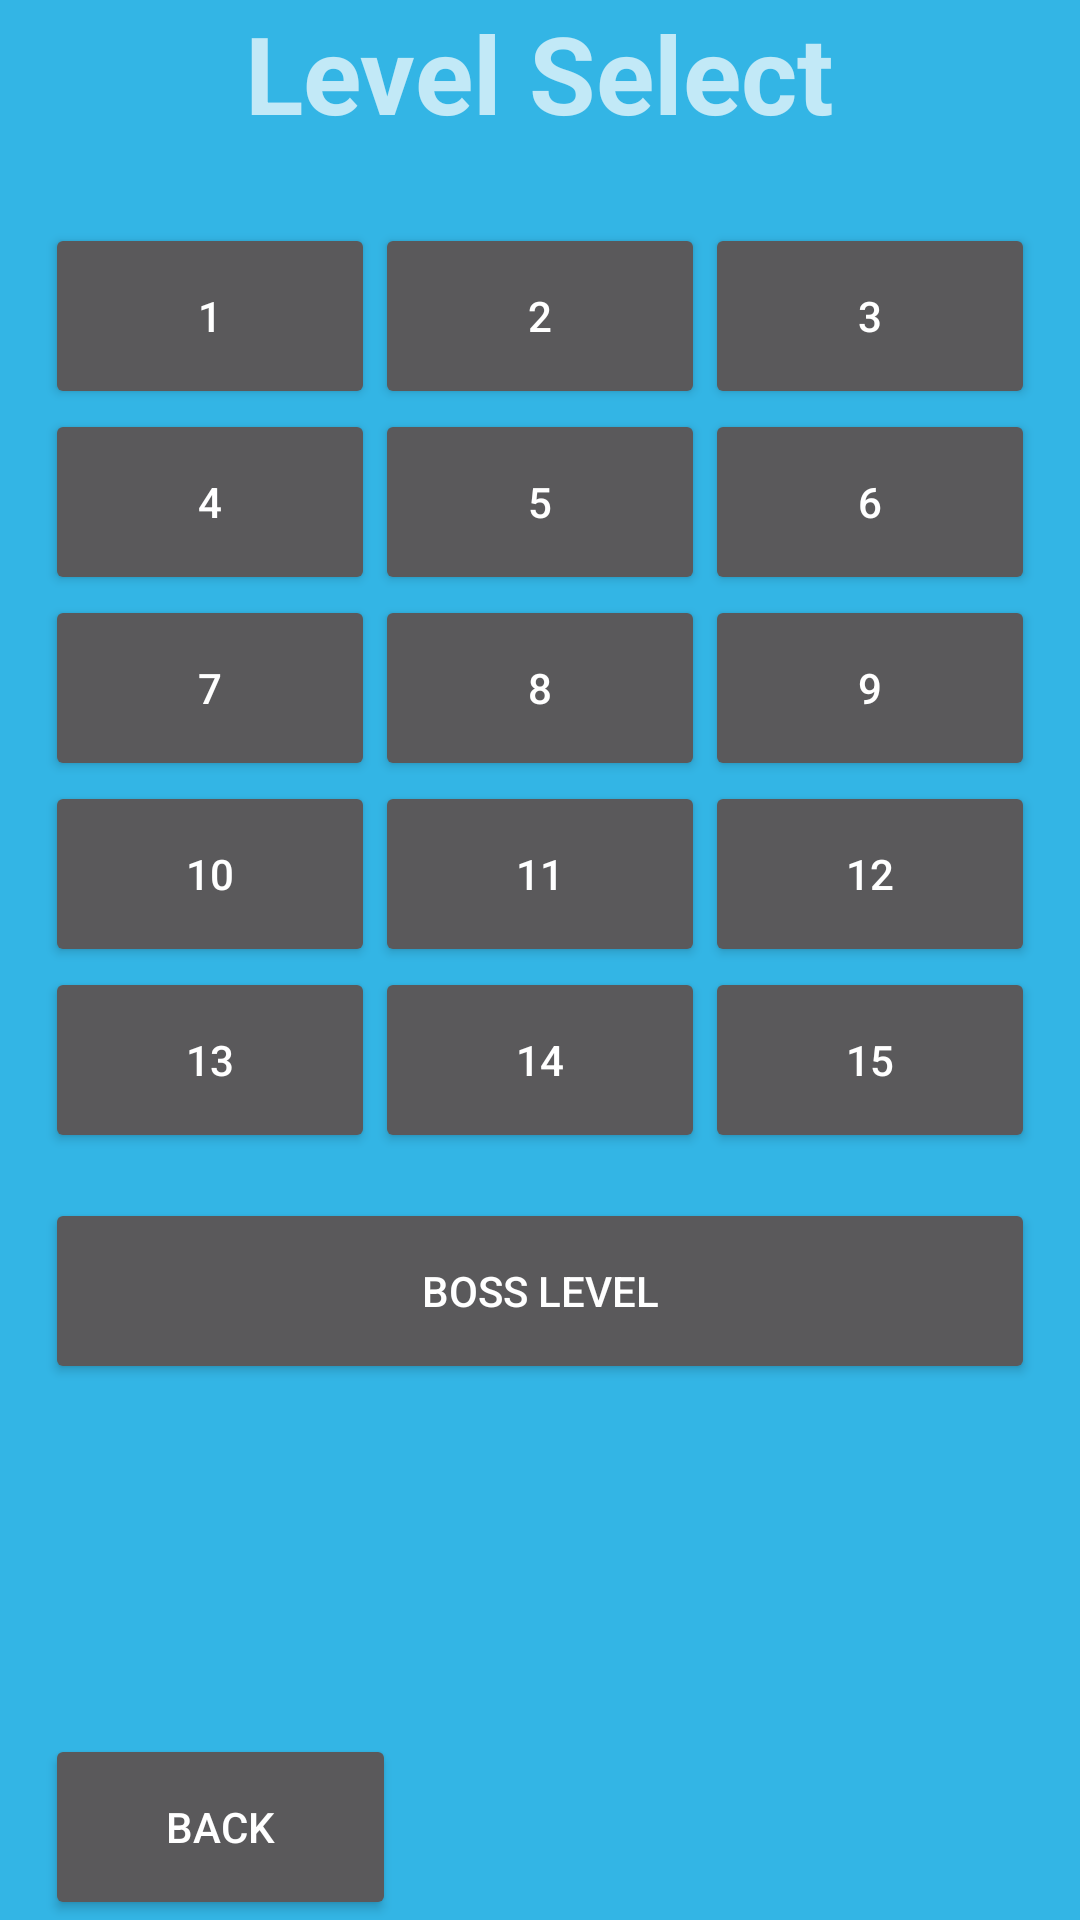

Here is an Android app screen rendered from its layout file. Give the layout XML and the strings, colors and styles it references.
<!-- AndroidManifest.xml: application theme AppTheme -->
<!-- res/layout/activity_level__selection__grid.xml -->
<?xml version="1.0" encoding="utf-8"?>
<RelativeLayout xmlns:android="http://schemas.android.com/apk/res/android"
    xmlns:tools="http://schemas.android.com/tools"
    android:id="@+id/activity_about_us"
    android:layout_width="match_parent"
    android:layout_height="match_parent"
    android:paddingBottom="@dimen/activity_vertical_margin"
    android:paddingLeft="@dimen/activity_horizontal_margin"
    android:paddingRight="@dimen/activity_horizontal_margin"
    android:paddingTop="@dimen/activity_vertical_margin"
    android:background="@android:color/holo_blue_light"
    tools:context="hereforthebeer.sokoban.level_Selection_Grid">

    <TextView

        android:text="Level Select"
        android:layout_width="wrap_content"
        android:layout_height="wrap_content"
        android:id="@+id/textView"
        android:textSize="36sp"
        android:textStyle="normal|bold"
        android:textAlignment="center"
        android:layout_centerHorizontal="true"
        android:layout_marginBottom="26dp" />

    <GridLayout
        android:layout_width="wrap_content"
        android:layout_height="wrap_content"
        android:columnCount="3"
        android:rowCount="5"
        android:layout_below="@+id/textView"
        android:layout_centerHorizontal="true"
        android:id="@+id/gridLayout2">


        <Button
            android:text="1"
            android:layout_width="110dp"
            android:layout_height="62dp"
            android:id="@+id/map1"
            android:onClick="createMapName"

            android:layout_alignBaseline="@+id/map2"
            android:layout_alignBottom="@+id/map2"
            android:layout_alignLeft="@+id/map4"
            android:layout_alignStart="@+id/map4" />

        <Button
            android:text="2"

            android:layout_width="110dp"
            android:layout_height="62dp"
            android:id="@+id/map2"
            android:onClick="createMapName"
            android:layout_alignBaseline="@+id/map3"
            android:layout_alignBottom="@+id/map3"
            android:layout_alignLeft="@+id/map5"
            android:layout_alignStart="@+id/map5" />

    <Button
        android:text="3"
        android:layout_width="110dp"
        android:layout_height="62dp"

        android:id="@+id/map3"
        android:onClick="createMapName"
        android:layout_below="@+id/gridLayout"
        android:layout_alignParentRight="true"
        android:layout_alignParentEnd="true"/>



        <Button
            android:text="4"
            android:layout_width="110dp"
            android:layout_height="62dp"
            android:id="@+id/map4"
            android:onClick="createMapName"
            android:layout_alignBaseline="@+id/map5"
            android:layout_alignBottom="@+id/map5"
            android:layout_alignLeft="@+id/map7"
            android:layout_alignStart="@+id/map7" />
    <Button
        android:text="5"
        android:layout_width="110dp"
        android:layout_height="62dp"
        android:id="@+id/map5"
        android:onClick="createMapName"
        android:layout_alignBaseline="@+id/map6"
        android:layout_alignBottom="@+id/map6"
        android:layout_centerHorizontal="true" />


        <Button
            android:text="6"
            android:layout_width="110dp"
            android:layout_height="62dp"
            android:id="@+id/map6"
            android:onClick="createMapName"
            android:layout_below="@+id/map3"
            android:layout_alignLeft="@+id/map3"
            android:layout_alignStart="@+id/map3"
            />




    <Button
        android:text="7"
        android:layout_width="110dp"
        android:layout_height="62dp"

        android:id="@+id/map7"
        android:onClick="createMapName"
        android:layout_below="@+id/map5"
        android:layout_toLeftOf="@+id/map8"
        android:layout_toStartOf="@+id/map8"/>


    <Button
        android:text="8"
        android:layout_width="110dp"
        android:layout_height="62dp"
        android:id="@+id/map8"
        android:onClick="createMapName"
        android:layout_alignBaseline="@+id/map7"
        android:layout_alignBottom="@+id/map7"
        android:layout_alignLeft="@+id/map5"
        android:layout_alignStart="@+id/map5" />
        <Button
            android:text="9"
            android:layout_width="110dp"
            android:layout_height="62dp"
            android:id="@+id/map9"
            android:onClick="createMapName"
            android:layout_alignBaseline="@+id/map8"
            android:layout_alignBottom="@+id/map8"
            android:layout_alignLeft="@+id/map6"
            android:layout_alignStart="@+id/map6" />




        <Button
            android:text="10"
            android:layout_width="110dp"
            android:layout_height="62dp"

            android:id="@+id/map10"
            android:layout_below="@+id/map7"
            android:layout_alignLeft="@+id/map7"
            android:layout_alignStart="@+id/map7"
            android:onClick="createMapName" />
        <Button
        android:text="11"
            android:layout_width="110dp"
            android:layout_height="62dp"
        android:layout_alignTop="@+id/map10"
        android:layout_toRightOf="@+id/map7"
        android:layout_toEndOf="@+id/map7"
        android:id="@+id/map11"
        android:onClick="createMapName" />
        <Button
            android:text="12"
            android:layout_width="110dp"
            android:layout_height="62dp"
            android:id="@+id/map12"
            android:onClick="createMapName"
            android:layout_alignBaseline="@+id/map11"
            android:layout_alignBottom="@+id/map11"
            android:layout_alignLeft="@+id/map9"
            android:layout_alignStart="@+id/map9" />

        <Button
            android:text="13"
            android:layout_width="110dp"
            android:layout_height="62dp"

            android:id="@+id/map13"
            android:onClick="createMapName"
            android:layout_below="@+id/map10"
            android:layout_alignLeft="@+id/map10"
            android:layout_alignStart="@+id/map10" />

    <Button
        android:text="14"
        android:layout_width="110dp"
        android:layout_height="62dp"
        android:layout_alignTop="@+id/map13"
        android:layout_alignLeft="@+id/map11"
        android:layout_alignStart="@+id/map11"
        android:id="@+id/map14"
        android:onClick="createMapName" />

    <Button
        android:text="15"
        android:layout_width="110dp"
        android:layout_height="62dp"
        android:layout_alignTop="@+id/map14"
        android:layout_alignLeft="@+id/map12"
        android:layout_alignStart="@+id/map12"
        android:id="@+id/map15"
        android:onClick="createMapName" />





    </GridLayout>

    <Button
        android:text="Boss Level"
        android:layout_width="100dp"
        android:layout_height="62dp"


        android:id="@+id/boss"

        android:onClick="createMapName"
        android:layout_below="@+id/gridLayout2"
        android:layout_alignLeft="@+id/gridLayout2"
        android:layout_alignStart="@+id/gridLayout2"
        android:layout_marginTop="15dp"
        android:layout_alignRight="@+id/gridLayout2"
        android:layout_alignEnd="@+id/gridLayout2" />

    <Button
        android:text="Back"
        android:layout_width="117dp"
        android:layout_height="62dp"
        android:id="@+id/button"
        android:onClick="onBackTap"
        android:layout_alignParentBottom="true"
        android:layout_alignLeft="@+id/boss"
        android:layout_alignStart="@+id/boss" />

</RelativeLayout>
<!-- resources referenced by this layout -->
<resources>
  <style name="AppTheme" parent="Theme.AppCompat.NoActionBar">
          
          <item name="colorPrimary">@color/colorPrimary</item>
          <item name="colorPrimaryDark">@color/colorPrimaryDark</item>
          <item name="colorAccent">@color/colorAccent</item>
      </style>
  <!-- not gathered from this repository: default colours our renderer supplied (Android Studio template values) -->
  <color name="colorPrimary">#FF6200EE</color>
  <color name="colorPrimaryDark">#FF3700B3</color>
  <color name="colorAccent">#FF03DAC5</color>
</resources>
